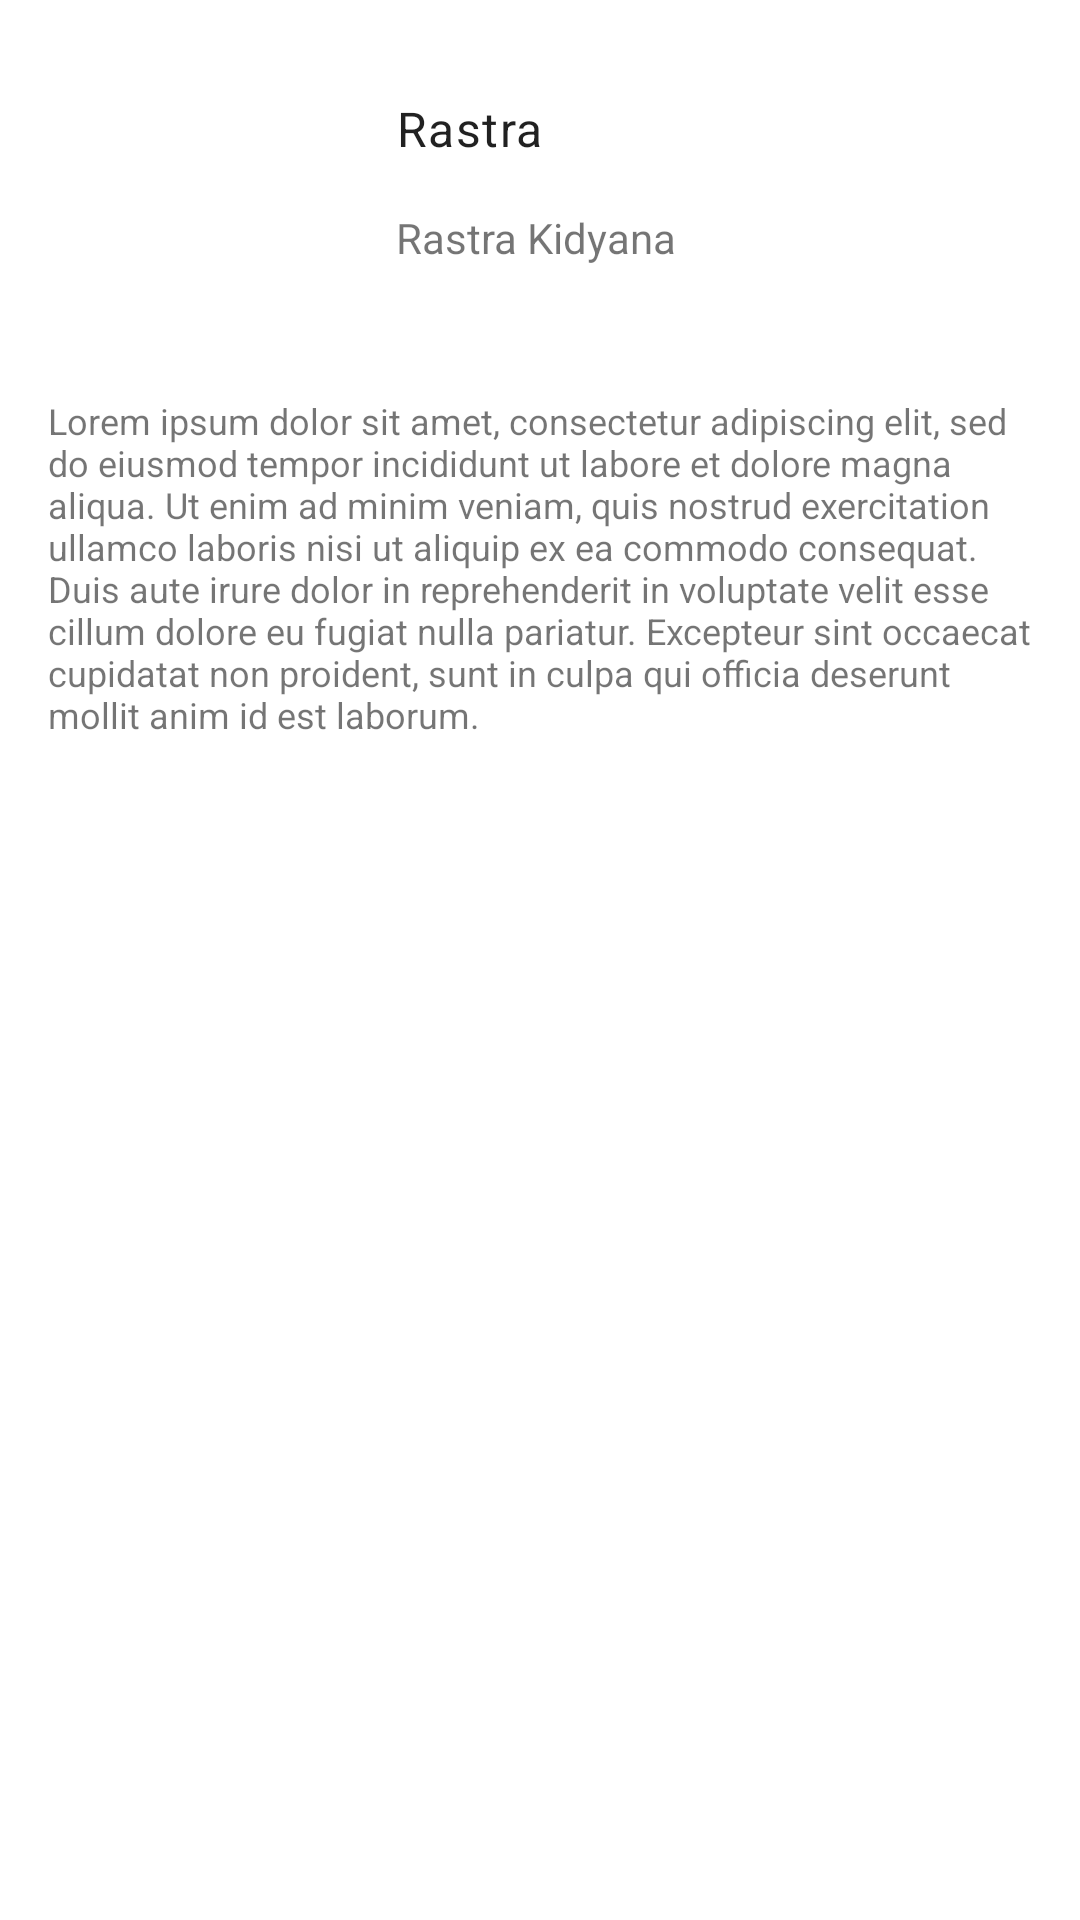

Here is an Android app screen rendered from its layout file. Give the layout XML and the strings, colors and styles it references.
<!-- AndroidManifest.xml: application theme AppTheme -->
<!-- res/layout/fragment_constraint.xml -->
<?xml version="1.0" encoding="utf-8"?>
<androidx.constraintlayout.widget.ConstraintLayout
    xmlns:android="http://schemas.android.com/apk/res/android"
    xmlns:app="http://schemas.android.com/apk/res-auto"
    xmlns:tools="http://schemas.android.com/tools"
    android:layout_width="match_parent"
    android:layout_height="match_parent"
    tools:context=".ConstraintFragment">

    
    <ImageView
        android:id="@+id/profile_img"
        android:layout_width="100dp"
        android:layout_height="100dp"
        android:layout_marginStart="16dp"
        android:layout_marginTop="16dp"
        android:src="@drawable/ic_baseline_account_circle_24"
        android:scaleType="centerCrop"
        app:layout_constraintStart_toStartOf="parent"
        app:layout_constraintTop_toTopOf="parent"
        android:contentDescription="Profile Image" />

    <TextView
        android:id="@+id/nickname_tv"
        android:layout_width="0dp"
        android:layout_height="wrap_content"
        android:layout_marginStart="16dp"
        android:layout_marginTop="16dp"
        android:layout_marginEnd="16dp"
        android:text="Rastra"
        style="@style/SubTitle"
        app:layout_constraintEnd_toEndOf="parent"
        app:layout_constraintHorizontal_bias="1.0"
        app:layout_constraintStart_toEndOf="@+id/profile_img"
        app:layout_constraintTop_toTopOf="@+id/profile_img" />

    <TextView
        android:id="@+id/full_name"
        android:layout_width="0dp"
        android:layout_height="wrap_content"
        android:layout_marginTop="16dp"
        android:text="Rastra Kidyana"
        app:layout_constraintEnd_toEndOf="@+id/nickname_tv"
        app:layout_constraintHorizontal_bias="0.0"
        app:layout_constraintStart_toStartOf="@id/nickname_tv"
        app:layout_constraintTop_toBottomOf="@id/nickname_tv" />

    <TextView
        android:id="@+id/desc_tv"
        android:layout_width="0dp"
        android:layout_height="wrap_content"
        android:layout_marginTop="16dp"
        android:text="Lorem ipsum dolor sit amet, consectetur adipiscing elit, sed do eiusmod tempor incididunt ut labore et dolore magna aliqua. Ut enim ad minim veniam, quis nostrud exercitation ullamco laboris nisi ut aliquip ex ea commodo consequat. Duis aute irure dolor in reprehenderit in voluptate velit esse cillum dolore eu fugiat nulla pariatur. Excepteur sint occaecat cupidatat non proident, sunt in culpa qui officia deserunt mollit anim id est laborum."
        android:textSize="12sp"
        app:layout_constraintEnd_toEndOf="@id/full_name"
        app:layout_constraintStart_toStartOf="@id/profile_img"
        app:layout_constraintTop_toBottomOf="@id/profile_img" />

</androidx.constraintlayout.widget.ConstraintLayout>
<!-- resources referenced by this layout -->
<resources>
  <style name="SubTitle" parent="TextAppearance.MaterialComponents.Body1">
          <item name="android:textSize">16sp</item>
      </style>
  <style name="AppTheme" parent="Theme.MaterialComponents.DayNight.NoActionBar">
          
          <item name="colorPrimary">@color/colorPrimary</item>
          <item name="colorPrimaryDark">@color/colorPrimaryDark</item>
          <item name="colorAccent">@color/colorAccent</item>
      </style>
  <!-- not gathered from this repository: default colours our renderer supplied (Android Studio template values) -->
  <color name="colorPrimary">#FF6200EE</color>
  <color name="colorPrimaryDark">#FF3700B3</color>
  <color name="colorAccent">#FF03DAC5</color>
</resources>
